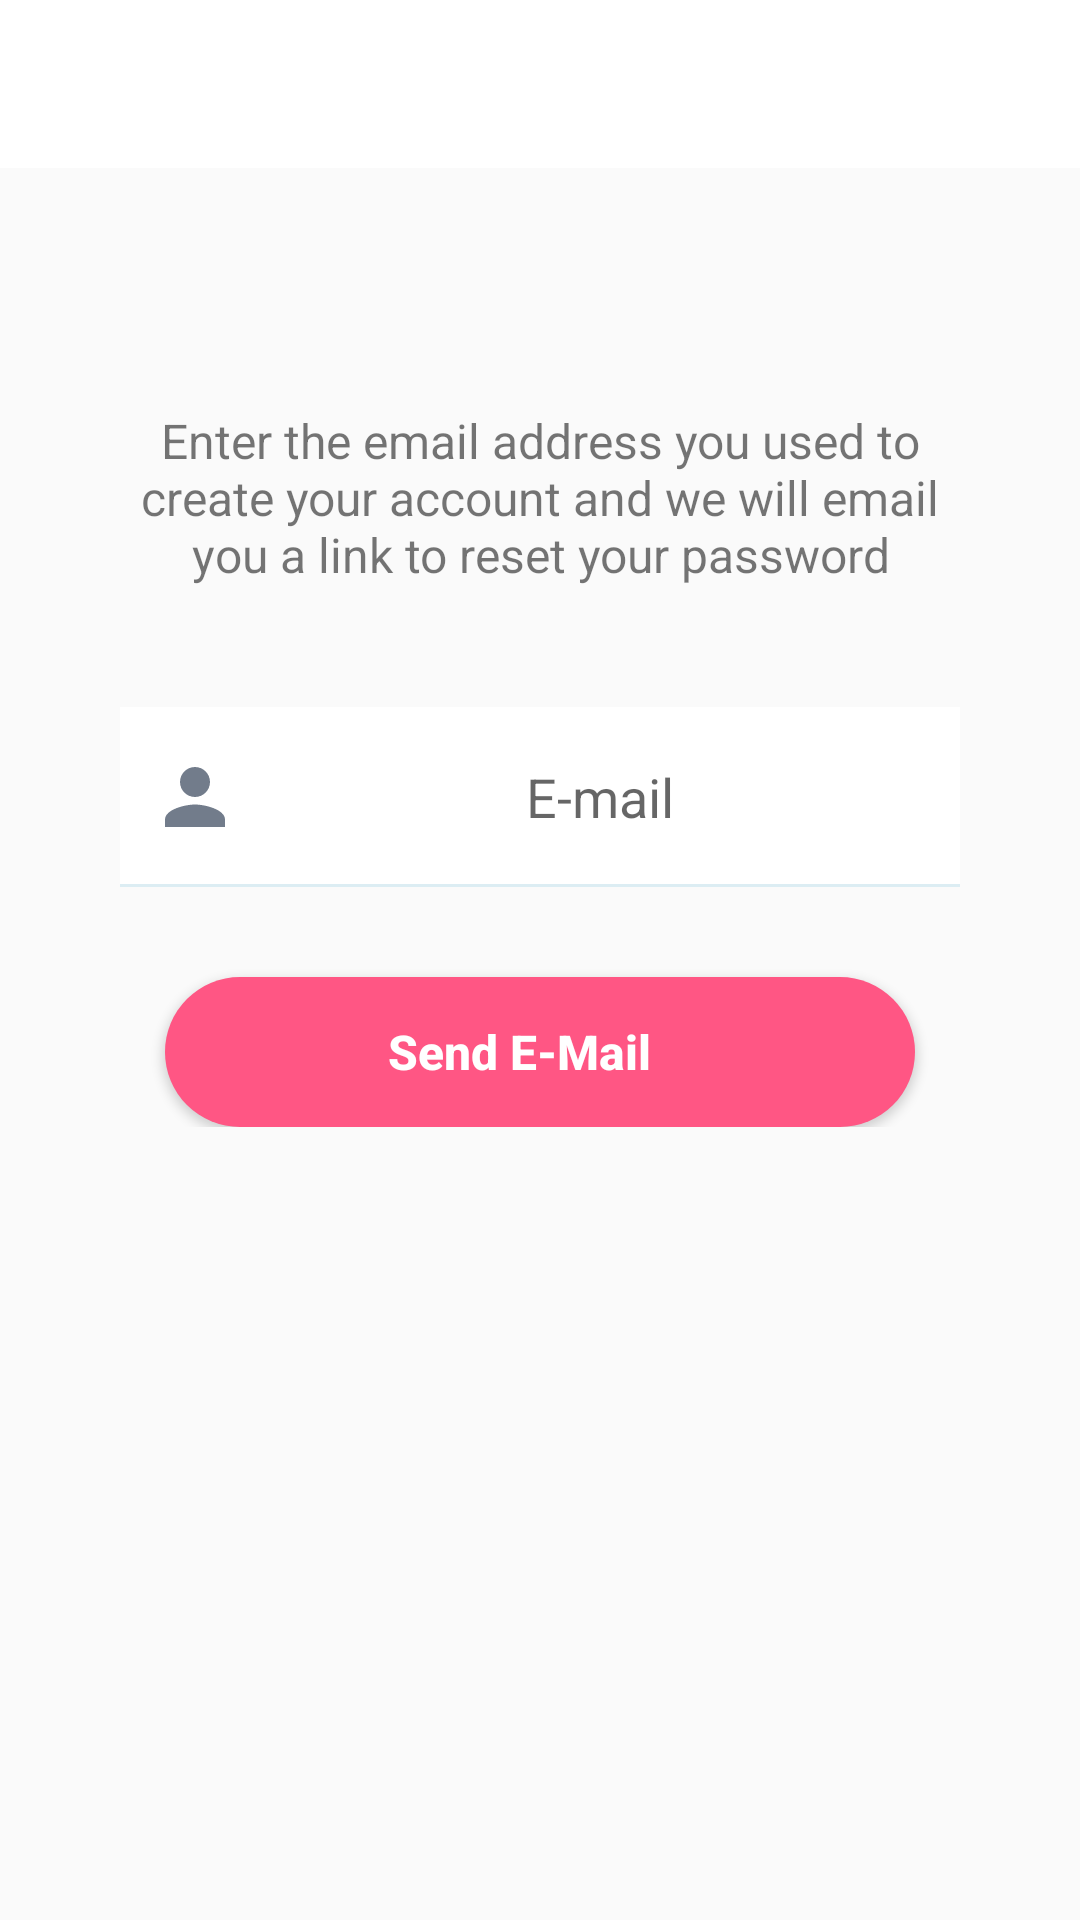

This screen was rendered from an Android layout file. Write that file and the resources it references.
<!-- AndroidManifest.xml: application theme AppTheme -->
<!-- res/layout/activity_forgot_password.xml -->
<?xml version="1.0" encoding="utf-8"?>
<RelativeLayout xmlns:android="http://schemas.android.com/apk/res/android"
    xmlns:app="http://schemas.android.com/apk/res-auto"
    xmlns:tools="http://schemas.android.com/tools"
    android:layout_width="match_parent"
    android:background="@color/back"
    android:layout_height="match_parent"
    tools:context=".ForgotPassword"
    android:descendantFocusability="beforeDescendants"
    android:focusableInTouchMode="true">

    <com.google.android.material.appbar.AppBarLayout
        android:layout_width="match_parent"
        android:layout_height="wrap_content"
        android:id="@+id/applayout"
        android:theme="@style/AppTheme.AppBarOverlay">


        <androidx.appcompat.widget.Toolbar
            android:id="@+id/toolbar"
            android:layout_width="match_parent"
            android:fitsSystemWindows="true"
            android:layout_height="?attr/actionBarSize"
            android:background="?attr/colorPrimary"
            app:theme="@style/ToolbarTheme"
            app:titleTextColor="#000">
        </androidx.appcompat.widget.Toolbar>

    </com.google.android.material.appbar.AppBarLayout>

    <RelativeLayout
        android:layout_width="match_parent"
        android:padding="40dp"
        android:id="@+id/basit"
        android:layout_centerHorizontal="true"
        android:layout_below="@id/applayout"
        android:layout_marginTop="40dp"
        android:layout_height="wrap_content">

        <TextView
            android:layout_width="match_parent"
            android:layout_height="wrap_content"
            android:gravity="center"
            android:textSize="16sp"
            android:id="@id/text"
            android:layout_centerHorizontal="true"
            android:text="Enter the email address you used to create your account and we will email you a link to reset your password"/>

        <RelativeLayout
            android:layout_width="wrap_content"
            android:layout_height="wrap_content"
            android:layout_below="@id/text"
            android:id="@+id/sendss"
            android:background="@drawable/white_back"
            android:layout_marginTop="40dp">

        <EditText
            android:layout_width="320dp"
            android:layout_height="60dp"
            android:hint="E-mail"
            android:id="@+id/email"
            android:drawableLeft="@drawable/b_name"
            android:paddingLeft="10dp"
            android:gravity="center"
            android:background="@drawable/edit_background"
            android:layout_centerHorizontal="true"/>

        </RelativeLayout>

        <Button
            android:layout_width="250dp"
            android:layout_height="50dp"
            android:textSize="16sp"
            android:drawableRight="@drawable/send_icon"
            android:textAllCaps="false"
            android:textStyle="bold"
            android:paddingRight="14dp"
            android:gravity="center"
            android:layout_below="@id/sendss"
            android:background="@drawable/login_back"
            android:textColor="#fff"
            android:id="@+id/send"
            android:layout_marginTop="30dp"
            android:layout_centerHorizontal="true"
            android:text="Send E-Mail"/>


    </RelativeLayout>

</RelativeLayout>
<!-- resources referenced by this layout -->
<resources>
  <color name="back">#FAFAFA</color>
  <!-- drawable b_name (drawable) -->
  <vector android:height="30dp" android:tint="#727C8B"
      android:viewportHeight="24.0" android:viewportWidth="24.0"
      android:width="30dp" xmlns:android="http://schemas.android.com/apk/res/android">
      <path android:fillColor="#FF000000" android:pathData="M12,12c2.21,0 4,-1.79 4,-4s-1.79,-4 -4,-4 -4,1.79 -4,4 1.79,4 4,4zM12,14c-2.67,0 -8,1.34 -8,4v2h16v-2c0,-2.66 -5.33,-4 -8,-4z"/>
  </vector>
  <!-- drawable edit_background (drawable) -->
  <?xml version="1.0" encoding="utf-8"?>
  <layer-list xmlns:android="http://schemas.android.com/apk/res/android">
      <item android:top="-8dp" android:left="-8dp" android:right="-8dp">
          <shape>
              <solid android:color="#fff"/>
              <stroke android:color="#DCEDF3" android:width="1dp"/>
          </shape>
      </item>
  </layer-list>
  <!-- drawable login_back (drawable) -->
  <?xml version="1.0" encoding="utf-8"?>
  <selector xmlns:android="http://schemas.android.com/apk/res/android">
  <item>
      <shape>
          <solid android:color="#ff5684"/>
          <corners android:radius="100dp"/>
      </shape>
  </item>
  </selector>
  <!-- drawable white_back (drawable) -->
  <?xml version="1.0" encoding="utf-8"?>
  <selector xmlns:android="http://schemas.android.com/apk/res/android">
  <item>
      <shape>
          <solid android:color="#fff"></solid>
          <corners android:radius="10dp"/>
      </shape>
  </item>
  </selector>
  <style name="AppTheme.AppBarOverlay" parent="ThemeOverlay.AppCompat.Dark.ActionBar" />
  <style name="ToolbarTheme" parent="@style/ThemeOverlay.AppCompat.ActionBar">
          
          <item name="colorControlNormal">@color/main_color_icon</item>
      </style>
  <style name="AppTheme" parent="Theme.AppCompat.Light.DarkActionBar">
          
          <item name="colorPrimary">@color/colorPrimary</item>
          <item name="colorPrimaryDark">@color/colorPrimaryDark</item>
          <item name="colorAccent">@color/colorAccent</item>
      </style>
  <color name="main_color_icon">#ff5684</color>
  <color name="colorPrimary">#ffffff</color>
  <color name="colorPrimaryDark">#444645</color>
  <color name="colorAccent">#D81B60</color>
</resources>
